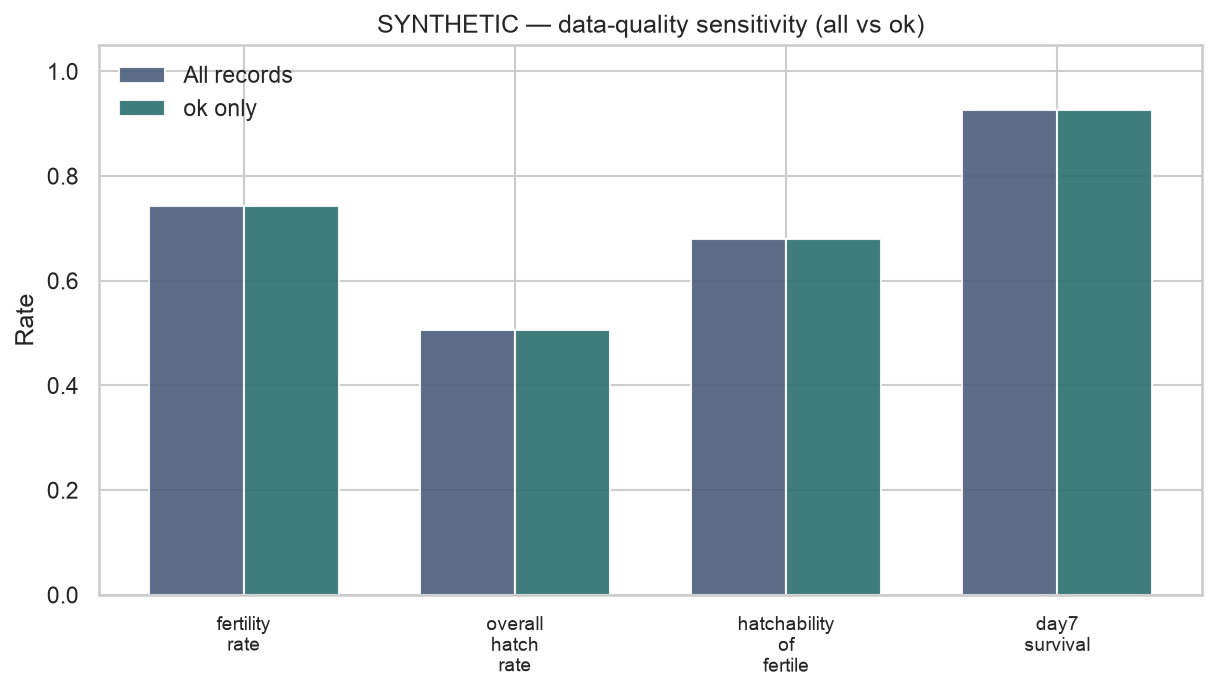

Data behind this chart, as committed beside it:
subset, metric, n, successes, rate, ci_low, ci_high
all, fertility_rate, 160.0, 119.0, 0.7438, 0.6709, 0.8051
all, overall_hatch_rate, 160.0, 81.0, 0.5062, 0.4295, 0.5827
all, hatchability_of_fertile, 119.0, 81.0, 0.6807, 0.5924, 0.7577
all, day7_survival, 81.0, 75.0, 0.9259, 0.8477, 0.9656
ok_only, fertility_rate, 160.0, 119.0, 0.7438, 0.6709, 0.8051
ok_only, overall_hatch_rate, 160.0, 81.0, 0.5062, 0.4295, 0.5827
ok_only, hatchability_of_fertile, 119.0, 81.0, 0.6807, 0.5924, 0.7577
ok_only, day7_survival, 81.0, 75.0, 0.9259, 0.8477, 0.9656
